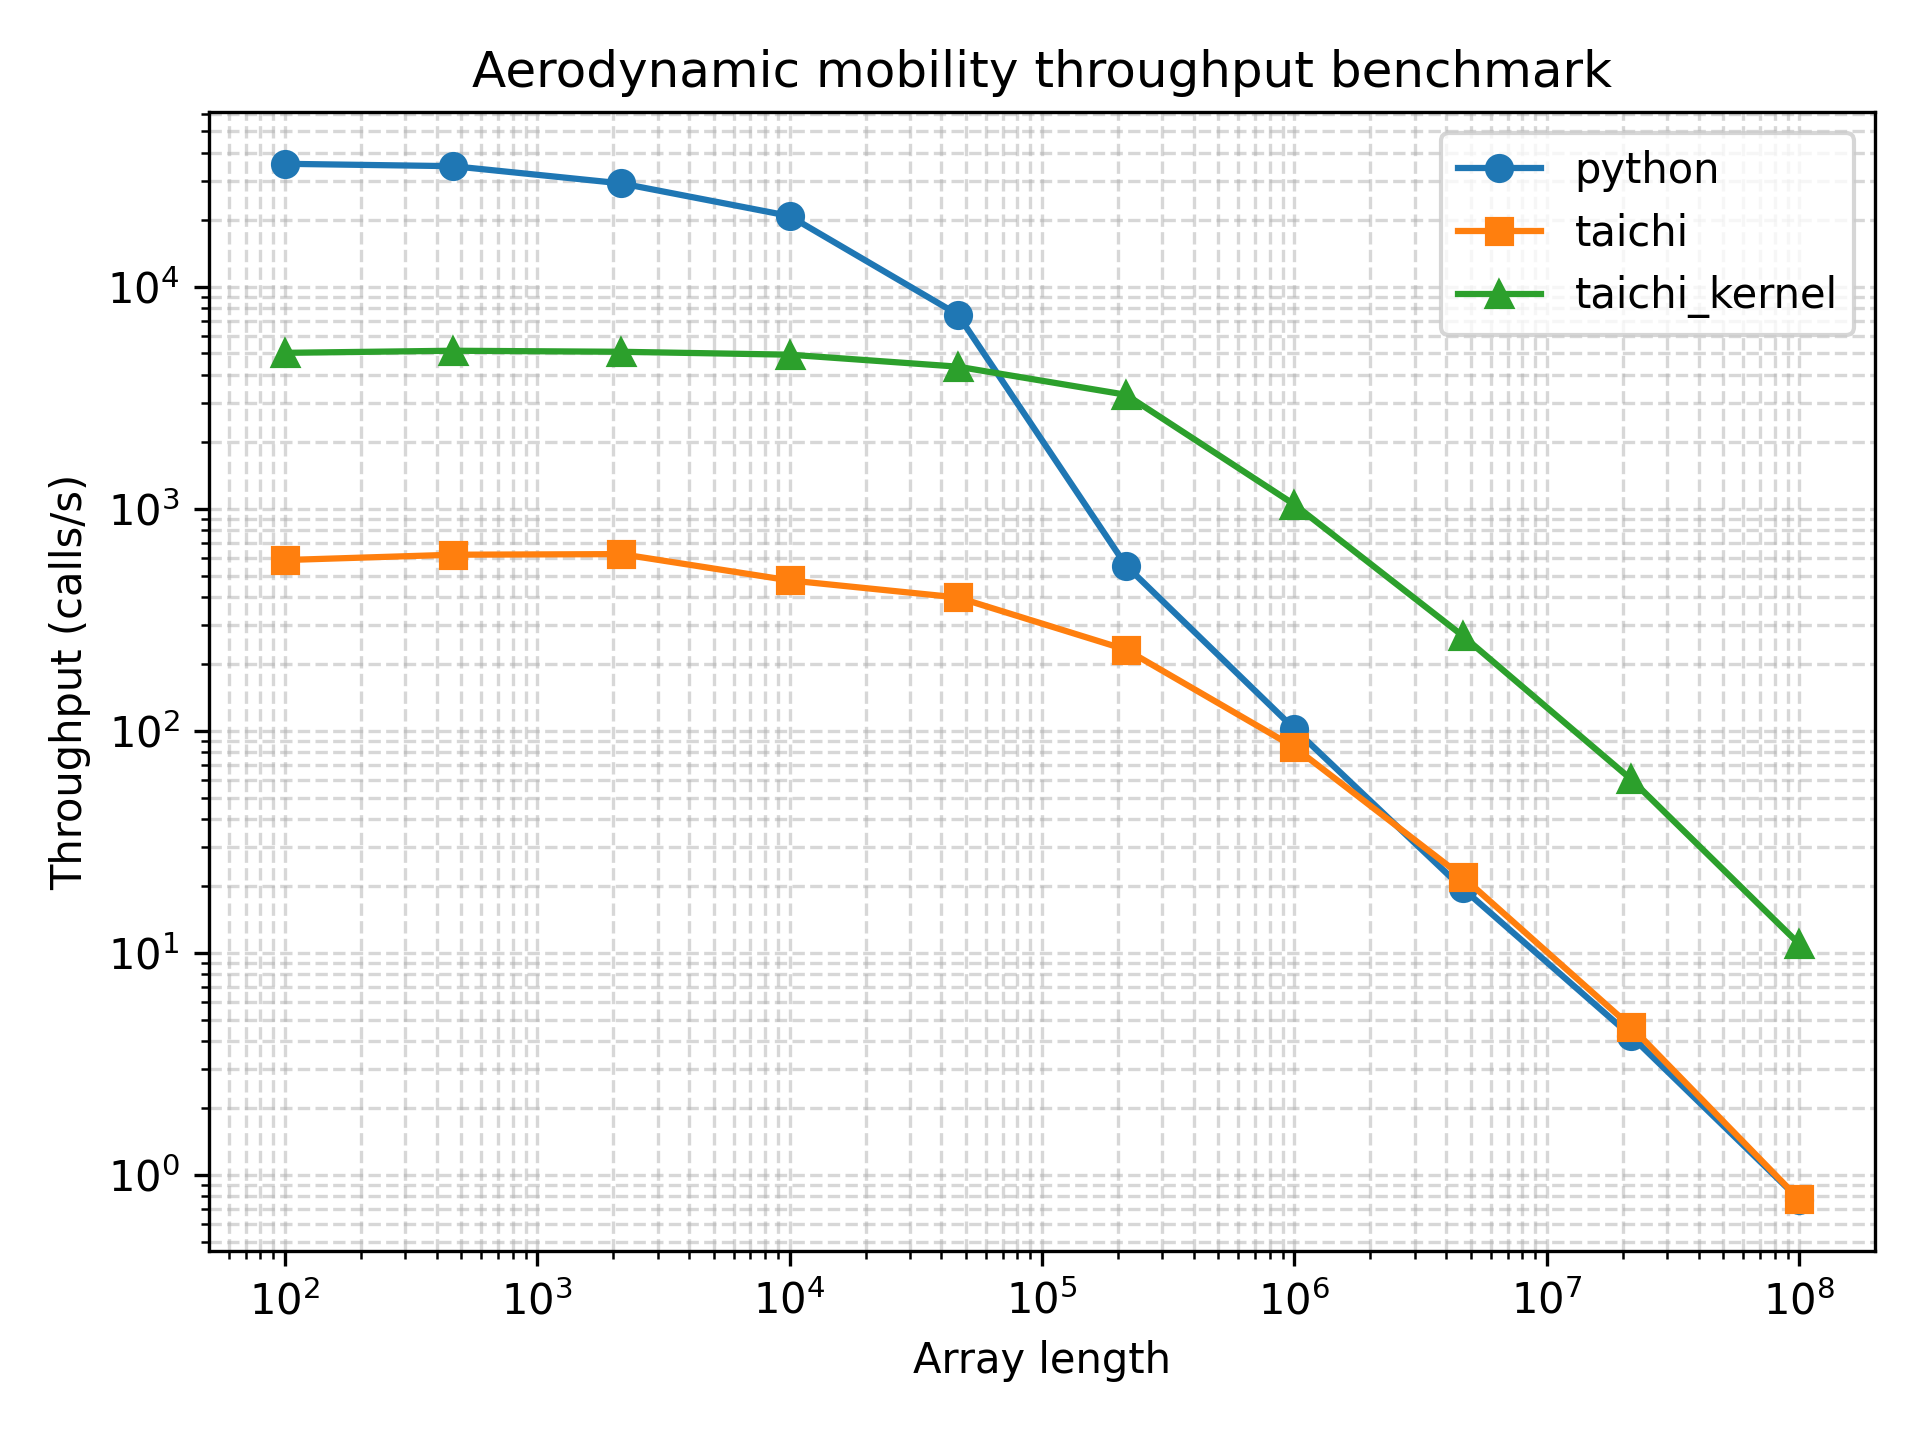

The data file committed next to this chart (first rows):
array_length, python_function_calls, python_min_time_s, python_max_time_s, python_mean_time_s, python_mode_time_s, python_median_time_s, python_std_time_s, python_throughput_calls_per_s, python_cycles_per_call, python_flops_per_call, python_flops_per_cycle, taichi_function_calls, taichi_min_time_s, taichi_max_time_s, taichi_mean_time_s, taichi_mode_time_s, taichi_median_time_s, taichi_std_time_s, taichi_throughput_calls_per_s, taichi_cycles_per_call, taichi_flops_per_call, taichi_flops_per_cycle, taichi_kernel_function_calls
100, 22421, 2.8e-05, 0.001258, 4.385690647161144e-05, 2.91e-05, 3.08e-05, 3.343513613571206e-05, 35714, 83860, 100, 0.001192, 204, 0.001704, 0.06783, 0.004901, 0.06783, 0.004579, 0.00467, 587, 5102582, 100, 1.9597923129694253e-05, 2145
464, 28052, 2.87e-05, 0.0005292, 3.505721160701554e-05, 2.97e-05, 3.04e-05, 1.4544069168938596e-05, 34843, 85956, 464, 0.005398, 387, 0.001612, 0.008062, 0.002585, 0.001848, 0.002155, 0.001121, 620.3, 4827940, 464, 9.610724242637647e-05, 3657
2154, 23380, 3.43e-05, 0.0004595, 4.213202737382378e-05, 3.55e-05, 3.84e-05, 1.3151216482514112e-05, 29155, 102728, 2154, 0.02097, 313, 0.001602, 0.01088, 0.003193, 0.0025, 0.002515, 0.001578, 624.4, 4796792, 2154, 0.0004491, 2314
10000, 17380, 4.81e-05, 0.000433, 5.691948791714615e-05, 4.94e-05, 5.01e-05, 2.3098495846137192e-05, 20790, 144060, 10000, 0.06942, 258, 0.002104, 0.00794, 0.003877, 0.002551, 0.003408, 0.001494, 475.3, 6300881, 10000, 0.001587, 3449
46415, 4906, 0.0001336, 0.001326, 0.0002024, 0.0001412, 0.0001615, 9.449837855939333e-05, 7485, 400132, 46415, 0.116, 208, 0.002511, 0.008563, 0.004805, 0.003097, 0.004787, 0.001622, 398.2, 7521942, 46415, 0.006171, 2681
215443, 362, 0.001806, 0.006442, 0.002756, 0.001959, 0.002513, 0.0007957, 553.7, 5409270, 215443, 0.03983, 155, 0.004313, 0.01057, 0.006485, 0.005721, 0.006114, 0.001489, 231.8, 12918633, 215443, 0.01668, 2325
1000000, 89, 0.009804, 0.01913, 0.01128, 0.01135, 0.01026, 0.002294, 102, 29363878, 1000000, 0.03406, 63, 0.01186, 0.0244, 0.01601, 0.01994, 0.01556, 0.002993, 84.3, 35529386, 1000000, 0.02815, 829
4641588, 16, 0.0513, 0.0901, 0.06505, 0.05938, 0.06005, 0.01349, 19.49, 153647992, 4641588, 0.03021, 19, 0.04548, 0.07084, 0.05409, 0.07084, 0.05141, 0.007689, 21.99, 136224580, 4641588, 0.03407, 233
21544346, 5, 0.2367, 0.2776, 0.2576, 0.2571, 0.2571, 0.01903, 4.225, 708827249, 21544346, 0.03039, 5, 0.215, 0.2642, 0.2337, 0.236, 0.2341, 0.01932, 4.651, 643938178, 21544346, 0.03346, 55
100000000, 5, 1.291, 1.571, 1.439, 1.571, 1.405, 0.1107, 0.7747, 3866211357, 100000000, 0.02587, 5, 1.288, 2.461, 1.717, 2.19, 1.339, 0.5637, 0.7766, 3856510552, 100000000, 0.02593, 6
